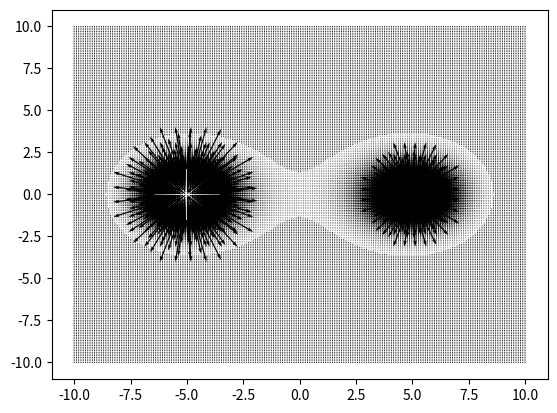

Python code for this plot:
import numpy as np
import matplotlib.pyplot as plt
from functools import reduce, partial

class Charge:
    def __init__(self, x: float, y: float, charge: float) -> None:
        self.x = x
        self.y = y
        self.charge = charge

def field_from_charge(X, Y, charge: Charge, epsilon=1e-12, min_distance=0.5):
    U = X - charge.x
    V = Y - charge.y
    magnitudes = np.sqrt(U**2 + V**2)
    magnitudes = np.where(magnitudes < min_distance, min_distance, magnitudes)
    U /= magnitudes
    V /= magnitudes
    energy = charge.charge / (magnitudes**2)
    U *= energy
    V *= energy
    return U, V

def add_tuple(A, B):
    Ax, Ay = A
    Bx, By = B
    return Ax + Bx, Ay + By

def field_from_charges(X, Y, charges: list[Charge]):
    return reduce(add_tuple, map(partial(field_from_charge, X, Y), charges))

X, Y = np.meshgrid(np.linspace(-10, 10, 200), np.linspace(-10, 10, 200))

charges = [Charge(-5, 0, 1), Charge(5, 0, -1)]
U, V = field_from_charges(X, Y, charges)

plt.quiver(X, Y, U, V, scale=30)
plt.show()
